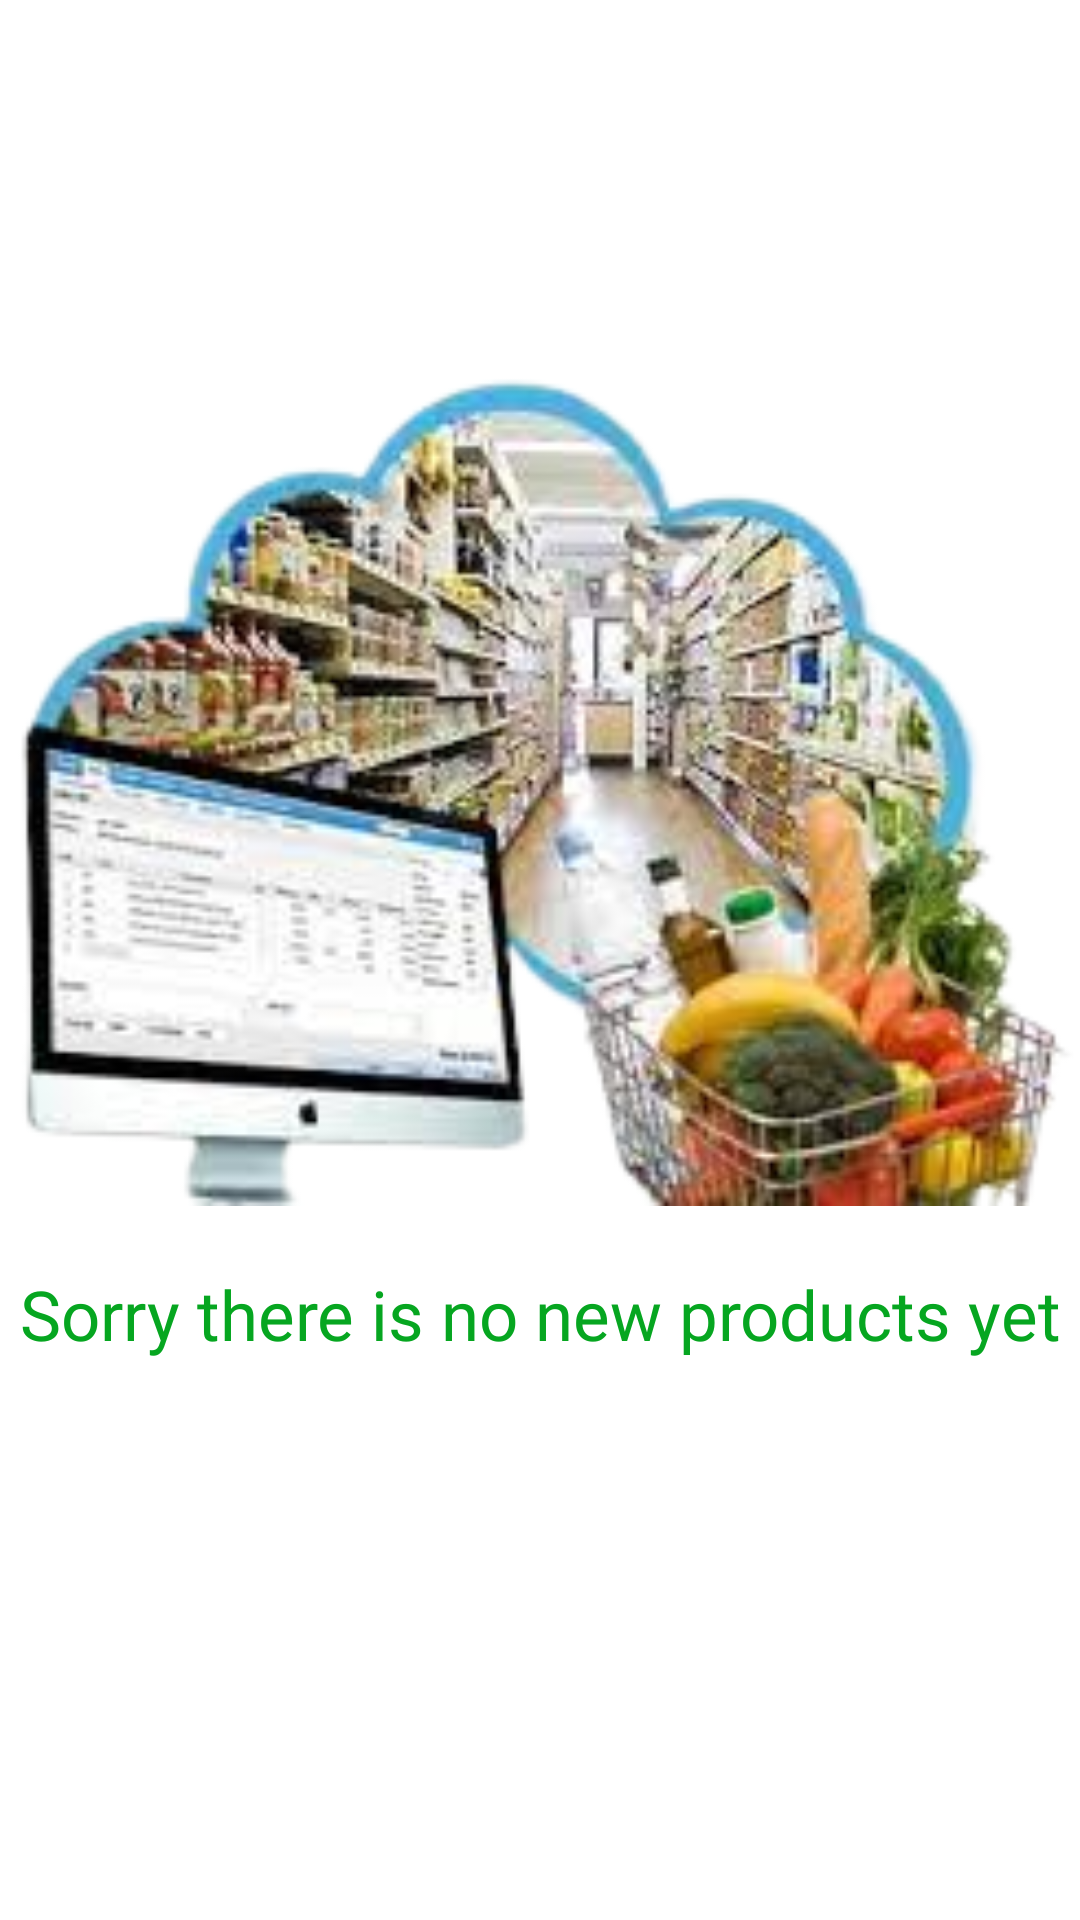

Produce the Android XML layout that renders to this screen, including the resource entries it uses.
<!-- AndroidManifest.xml: application theme Theme.SoftECommerce -->
<!-- res/layout/fragment_new_products.xml -->
<?xml version="1.0" encoding="utf-8"?>
<androidx.constraintlayout.widget.ConstraintLayout xmlns:android="http://schemas.android.com/apk/res/android"
    xmlns:app="http://schemas.android.com/apk/res-auto"
    xmlns:tools="http://schemas.android.com/tools"
    android:layout_width="match_parent"
    android:layout_height="match_parent"
    android:background="@color/white"
    tools:context=".ui.NewProducts.NewProductsFragment">


    <ImageView
        android:id="@+id/new_products"
        android:layout_width="400dp"
        android:layout_height="300dp"
        android:src="@drawable/cloude_img"
        app:layout_constraintBottom_toBottomOf="parent"
        app:layout_constraintEnd_toEndOf="parent"
        app:layout_constraintStart_toStartOf="parent"
        app:layout_constraintTop_toTopOf="parent"
        app:layout_constraintVertical_bias=".3"/>

    <TextView
        android:layout_width="wrap_content"
        android:layout_height="wrap_content"
        android:fontFamily="@font/alice"
        android:text="Sorry there is no new products yet"
        android:textColor="@color/green"
        android:textSize="23sp"
        android:textAlignment="center"
        app:layout_constraintBottom_toBottomOf="parent"
        app:layout_constraintEnd_toEndOf="parent"
        app:layout_constraintStart_toStartOf="parent"
        app:layout_constraintVertical_bias=".1"
        app:layout_constraintTop_toBottomOf="@+id/new_products" />


</androidx.constraintlayout.widget.ConstraintLayout>
<!-- resources referenced by this layout -->
<resources>
  <color name="green">#06A620</color>
  <color name="white">#FFFFFFFF</color>
  <!-- drawable cloude_img: png bitmap (drawable, 91295 bytes) -->
  <style name="Theme.SoftECommerce" parent="Theme.MaterialComponents.DayNight.NoActionBar">
          
          <item name="colorPrimary">@color/white</item>
          <item name="colorPrimaryVariant">@color/purple_700</item>
          <item name="colorOnPrimary">@color/white</item>
          
          <item name="colorSecondary">@color/teal_200</item>
          <item name="colorSecondaryVariant">@color/teal_700</item>
          <item name="colorOnSecondary">@color/black</item>
          
          <item name="android:statusBarColor">#2196F3</item>
          
      </style>
  <color name="purple_700">#FF3700B3</color>
  <color name="teal_200">#FF03DAC5</color>
  <color name="teal_700">#FF018786</color>
  <color name="black">#FF000000</color>
</resources>
